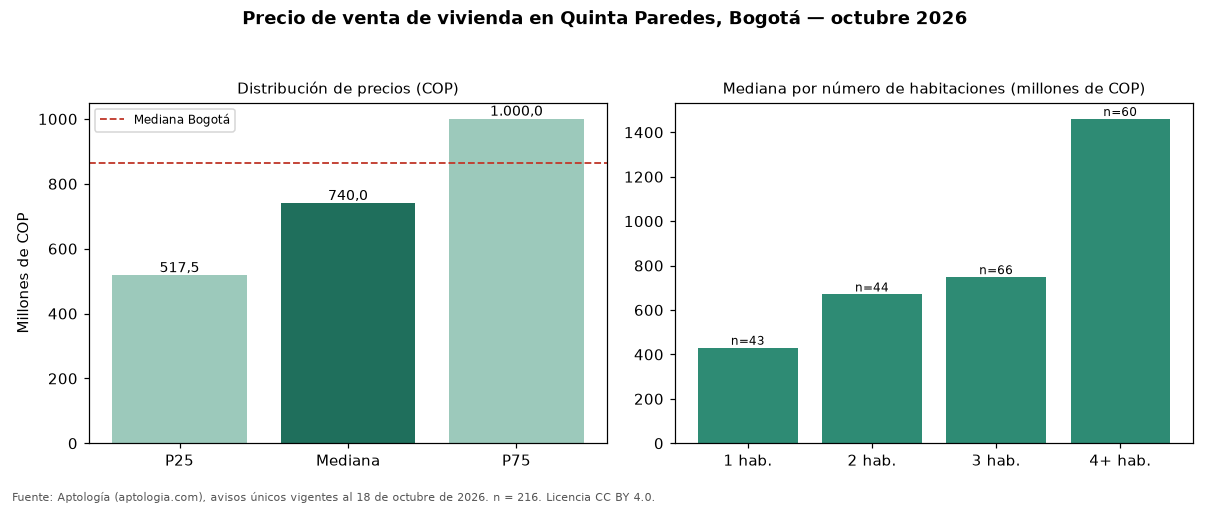

Source data for this figure (header and first rows):
seccion, metrica, valor_cop, n
precio, p25, 517500000, 216
precio, mediana, 739999950, 216
precio, p75, 1000000000, 216
cop_por_m2, p25, 6071429, 216
cop_por_m2, mediana, 7864078, 216
cop_por_m2, p75, 10263158, 216
area, area_mediana_m2, 84.0, 216
habitaciones, 1, 430000000, 43
habitaciones, 2, 670000000, 44
habitaciones, 3, 748000000, 66
habitaciones, 4+, 1460000000, 60
administracion, mediana, 500000, 118
estrato, moda, 4, 
parqueadero, porcentaje_con_parqueadero, 83.8, 216
ciudad, mediana_ciudad, 865000000, 54235
ciudad, mediana_cop_por_m2_ciudad, 6557377, 54235
